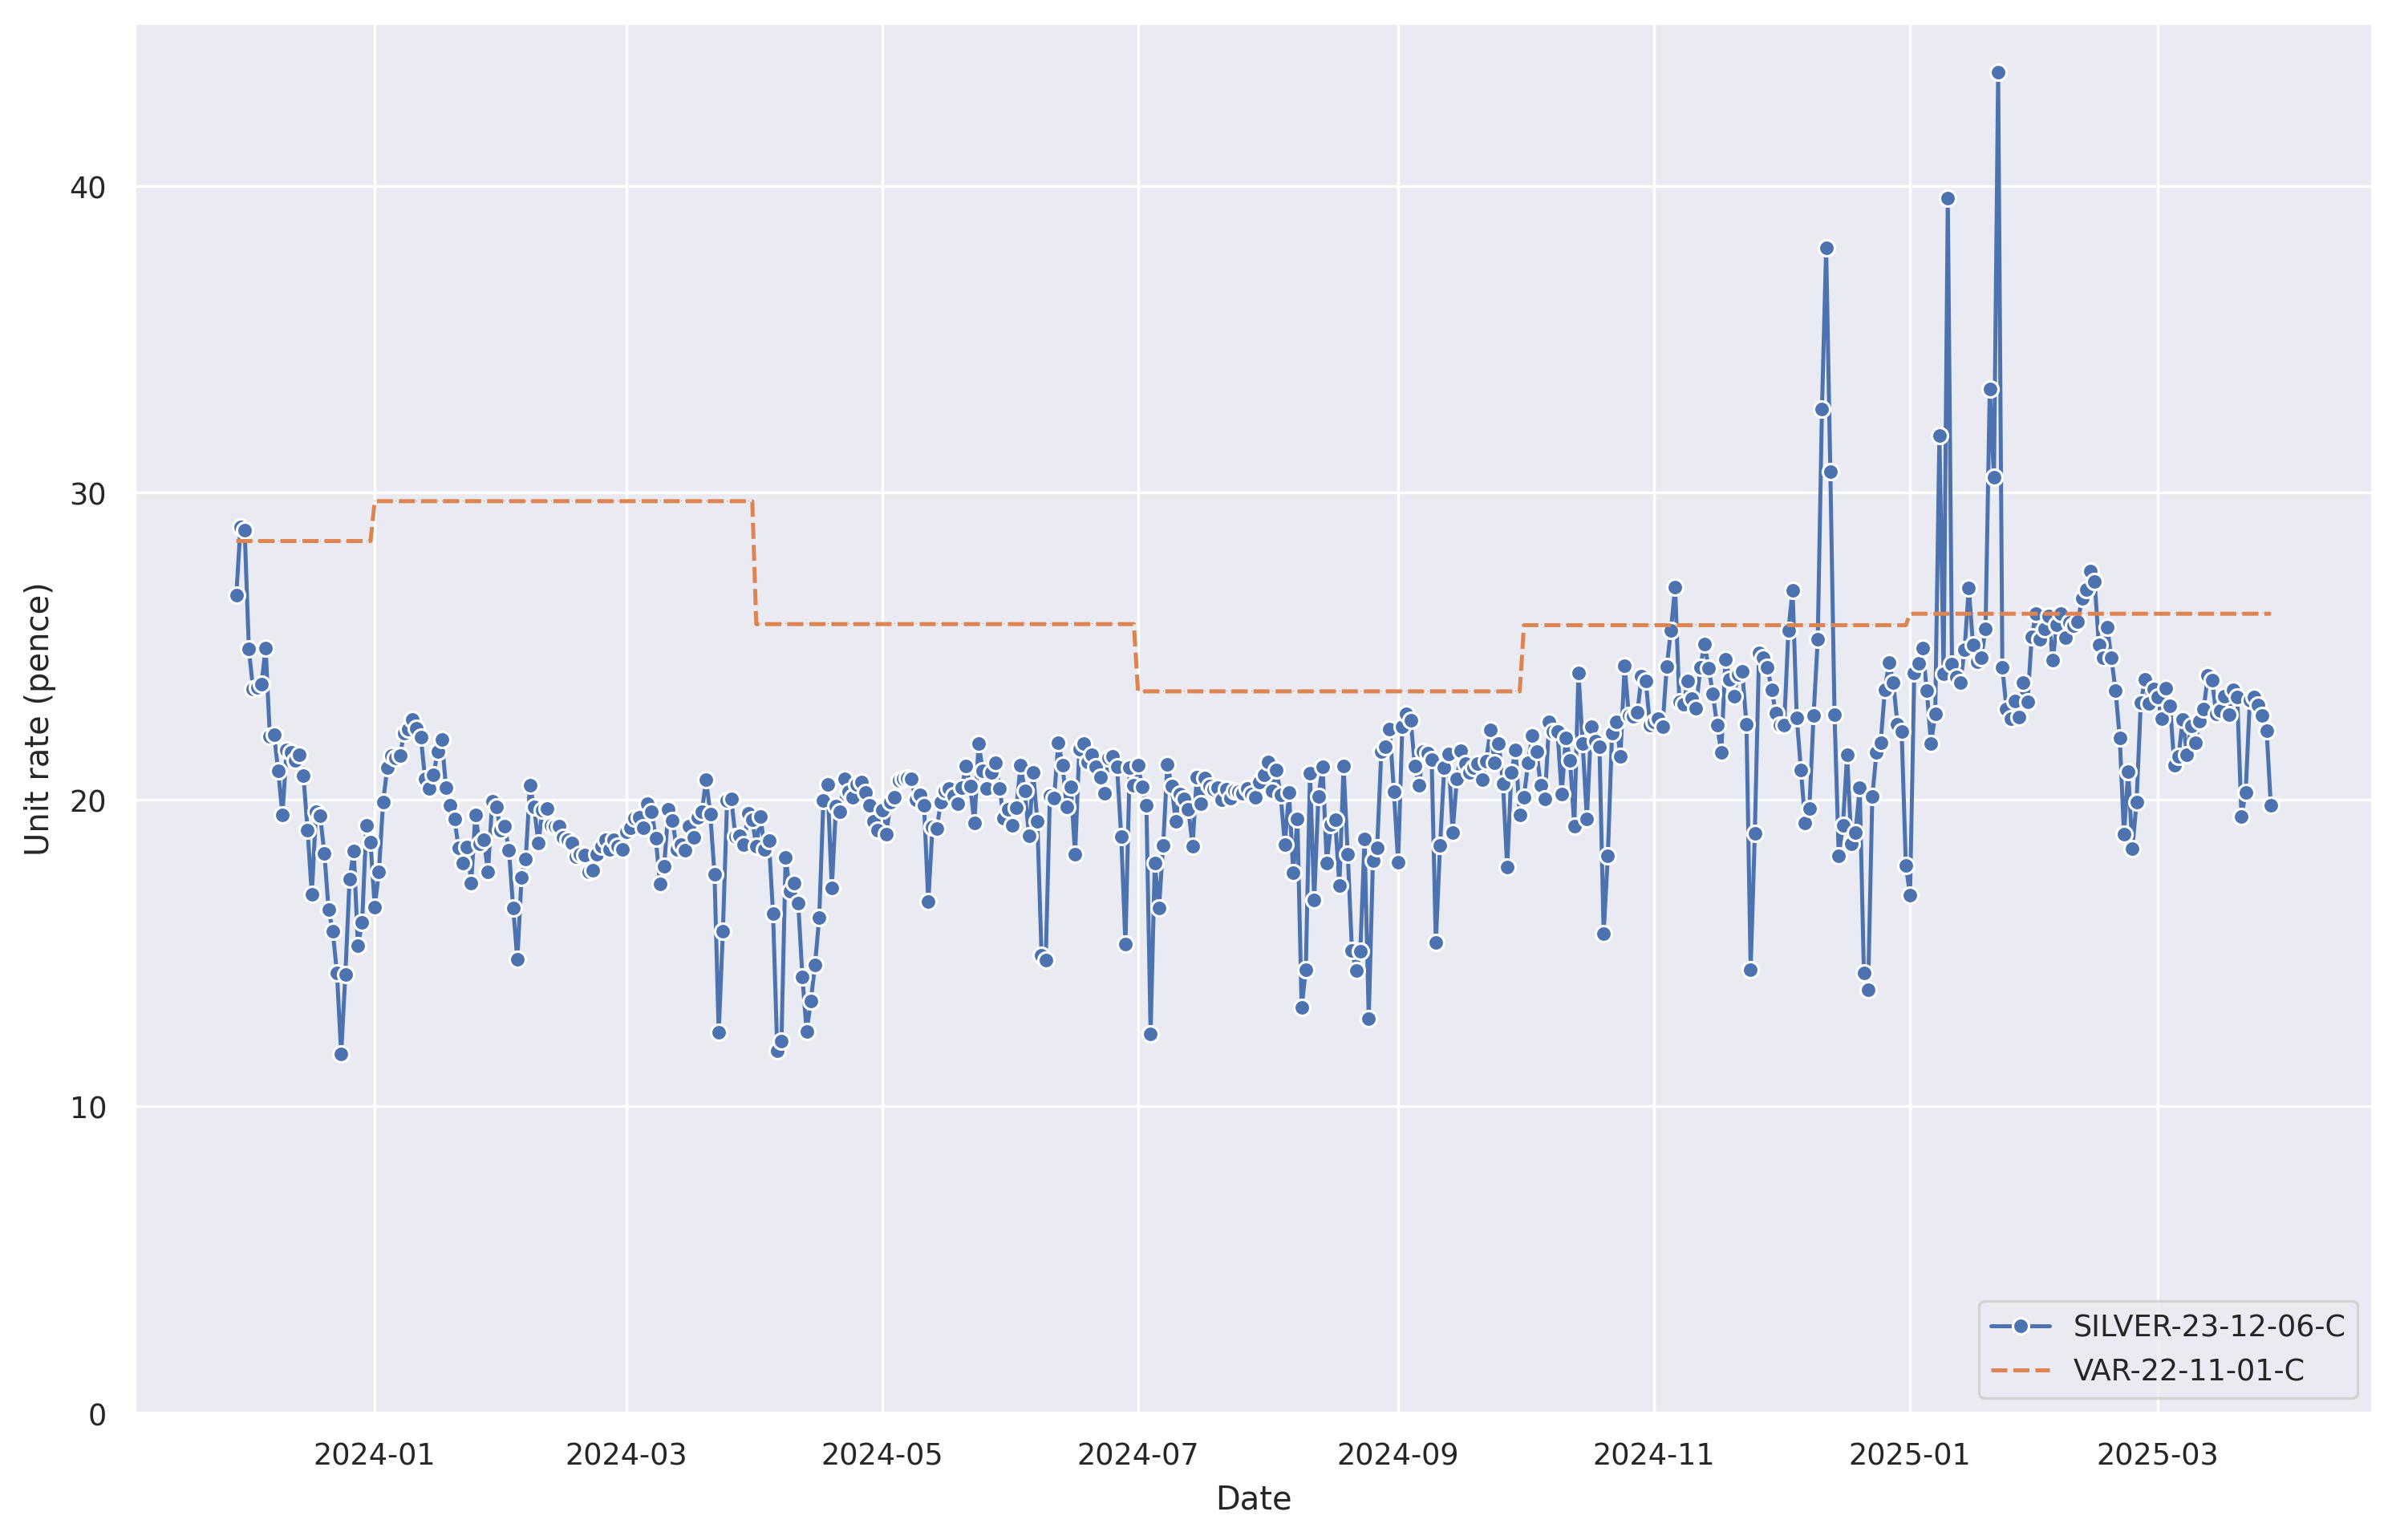

The table this chart was drawn from, first rows:
, SILVER-23-12-06-C, VAR-22-11-01-C
2025-03-28 00:00:00+00:00, 19.81, 26.06
2025-03-27 00:00:00+00:00, 22.25, 26.06
2025-03-26 00:00:00+00:00, 22.73, 26.06
2025-03-25 00:00:00+00:00, 23.08, 26.06
2025-03-24 00:00:00+00:00, 23.33, 26.06
2025-03-23 00:00:00+00:00, 23.24, 26.06
2025-03-22 00:00:00+00:00, 20.22, 26.06
2025-03-21 00:00:00+00:00, 19.46, 26.06
2025-03-20 00:00:00+00:00, 23.33, 26.06
2025-03-19 00:00:00+00:00, 23.58, 26.06
2025-03-18 00:00:00+00:00, 22.77, 26.06
2025-03-17 00:00:00+00:00, 23.36, 26.06
2025-03-16 00:00:00+00:00, 22.91, 26.06
2025-03-15 00:00:00+00:00, 22.79, 26.06
2025-03-14 00:00:00+00:00, 23.9, 26.06
2025-03-13 00:00:00+00:00, 24.06, 26.06
2025-03-12 00:00:00+00:00, 22.95, 26.06
2025-03-11 00:00:00+00:00, 22.56, 26.06
2025-03-10 00:00:00+00:00, 21.84, 26.06
2025-03-09 00:00:00+00:00, 22.4, 26.06
2025-03-08 00:00:00+00:00, 21.46, 26.06
2025-03-07 00:00:00+00:00, 22.62, 26.06
2025-03-06 00:00:00+00:00, 21.4, 26.06
2025-03-05 00:00:00+00:00, 21.12, 26.06
2025-03-04 00:00:00+00:00, 23.05, 26.06
2025-03-03 00:00:00+00:00, 23.62, 26.06
2025-03-02 00:00:00+00:00, 22.63, 26.06
2025-03-01 00:00:00+00:00, 23.33, 26.06
2025-02-28 00:00:00+00:00, 23.6, 26.06
2025-02-27 00:00:00+00:00, 23.12, 26.06
2025-02-26 00:00:00+00:00, 23.91, 26.06
2025-02-25 00:00:00+00:00, 23.15, 26.06
2025-02-24 00:00:00+00:00, 19.93, 26.06
2025-02-23 00:00:00+00:00, 18.4, 26.06
2025-02-22 00:00:00+00:00, 20.92, 26.06
2025-02-21 00:00:00+00:00, 18.87, 26.06
2025-02-20 00:00:00+00:00, 22, 26.06
2025-02-19 00:00:00+00:00, 23.54, 26.06
2025-02-18 00:00:00+00:00, 24.61, 26.06
2025-02-17 00:00:00+00:00, 25.63, 26.06
2025-02-16 00:00:00+00:00, 24.62, 26.06
2025-02-15 00:00:00+00:00, 25.05, 26.06
2025-02-14 00:00:00+00:00, 27.12, 26.06
2025-02-13 00:00:00+00:00, 27.46, 26.06
2025-02-12 00:00:00+00:00, 26.85, 26.06
2025-02-11 00:00:00+00:00, 26.57, 26.06
2025-02-10 00:00:00+00:00, 25.81, 26.06
2025-02-09 00:00:00+00:00, 25.68, 26.06
2025-02-08 00:00:00+00:00, 25.79, 26.06
2025-02-07 00:00:00+00:00, 25.27, 26.06
2025-02-06 00:00:00+00:00, 26.06, 26.06
2025-02-05 00:00:00+00:00, 25.69, 26.06
2025-02-04 00:00:00+00:00, 24.55, 26.06
2025-02-03 00:00:00+00:00, 25.98, 26.06
2025-02-02 00:00:00+00:00, 25.56, 26.06
2025-02-01 00:00:00+00:00, 25.22, 26.06
2025-01-31 00:00:00+00:00, 26.07, 26.06
2025-01-30 00:00:00+00:00, 25.29, 26.06
2025-01-29 00:00:00+00:00, 23.18, 26.06
2025-01-28 00:00:00+00:00, 23.81, 26.06
... 426 more rows
